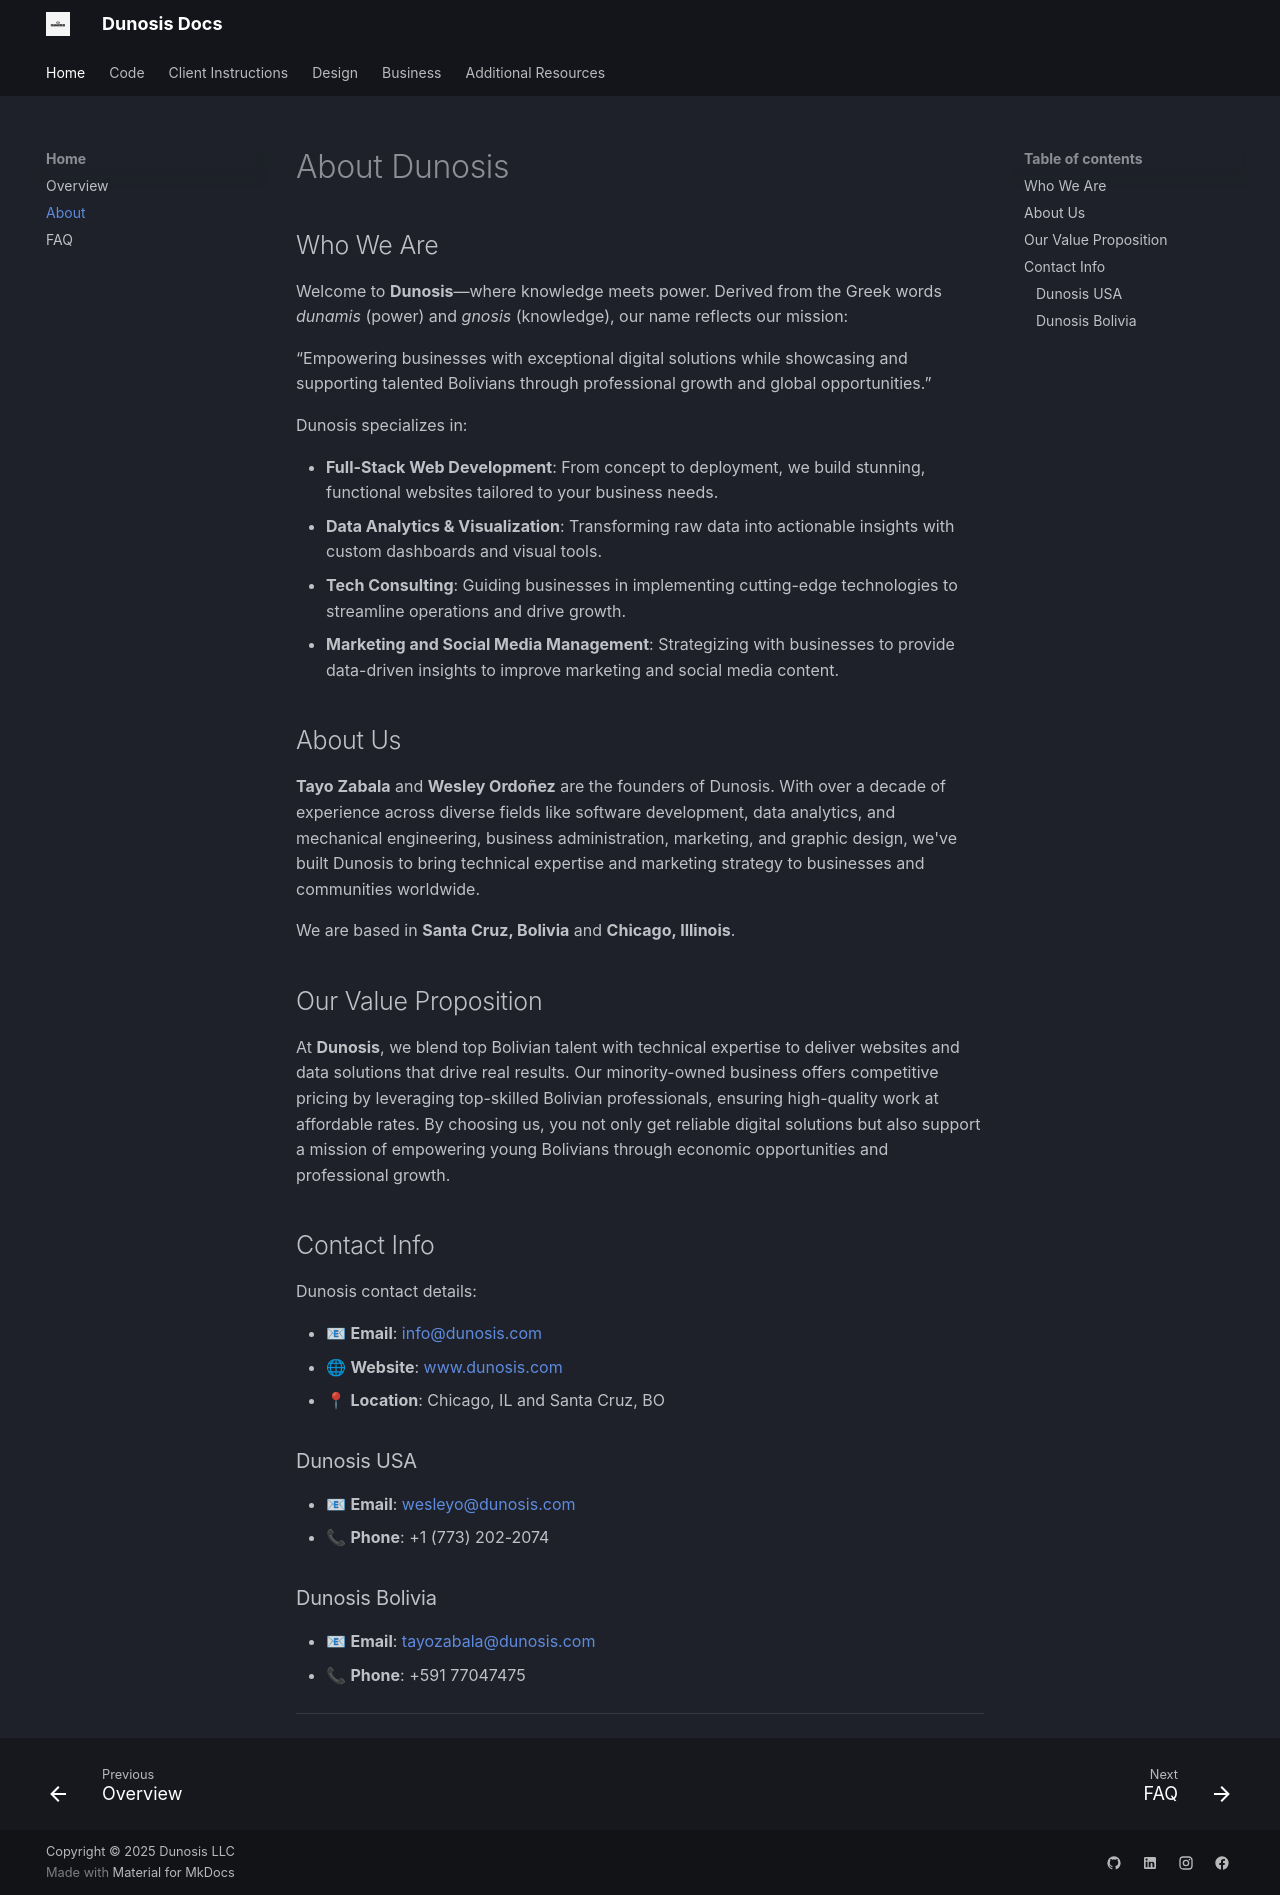

repository: Dunosis/dunosis-documentation · page: home/about/index.html · generator: mkdocs

# About Dunosis

## Who We Are

Welcome to **Dunosis**—where knowledge meets power. Derived from the Greek words *dunamis* (power) and *gnosis* (knowledge), our name reflects our mission: 

“Empowering businesses with exceptional digital solutions while showcasing and supporting talented Bolivians through professional growth and global opportunities.”

Dunosis specializes in:

- **Full-Stack Web Development**: From concept to deployment, we build stunning, functional websites tailored to your business needs.
- **Data Analytics & Visualization**: Transforming raw data into actionable insights with custom dashboards and visual tools.
- **Tech Consulting**: Guiding businesses in implementing cutting-edge technologies to streamline operations and drive growth.
- **Marketing and Social Media Management**: Strategizing with businesses to provide data-driven insights to improve marketing and social media content. 

## About Us

**Tayo Zabala** and **Wesley Ordoñez** are the founders of Dunosis. With over a decade of experience across diverse fields like software development, data analytics, and mechanical engineering, business administration, marketing, and graphic design, we've built Dunosis to bring technical expertise and marketing strategy to businesses and communities worldwide.

We are based in **Santa Cruz, Bolivia** and **Chicago, Illinois**. 

## Our Value Proposition

At **Dunosis**, we blend top Bolivian talent with technical expertise to deliver websites and data solutions that drive real results. Our minority-owned business offers competitive pricing by leveraging top-skilled Bolivian professionals, ensuring high-quality work at affordable rates. By choosing us, you not only get reliable digital solutions but also support a mission of empowering young Bolivians through economic opportunities and professional growth.

## Contact Info

Dunosis contact details:

- 📧 **Email**: [info@dunosis.com](mailto:info@dunosis.com)
- 🌐 **Website**: [www.dunosis.com](https://www.dunosis.com)
- 📍 **Location**: Chicago, IL and Santa Cruz, BO

### Dunosis USA
- 📧 **Email**: [wesleyo@dunosis.com](mailto:wesleyo@dunosis.com)
- 📞 **Phone**: +1 (773) 202-2074

### Dunosis Bolivia
- 📧 **Email**: [tayozabala@dunosis.com](mailto:tayozabala@dunosis.com)
- 📞 **Phone**: +591 77047475


---
